The GitHub repository mizanulridhoaohana/klasifikasi_buah contains a labelled image folder "hsv_dataset" with 3 categories: manggis, pisang, rambutan. Examples follow, each with its label.

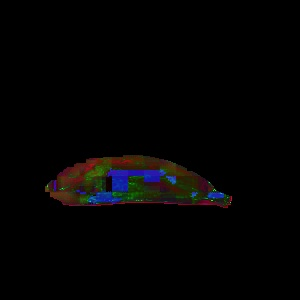
Label: pisang

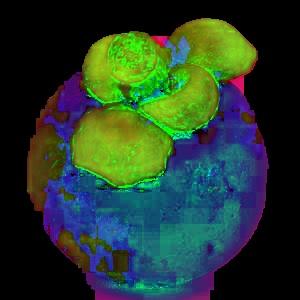
Label: manggis

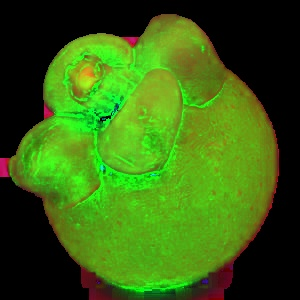
Label: manggis

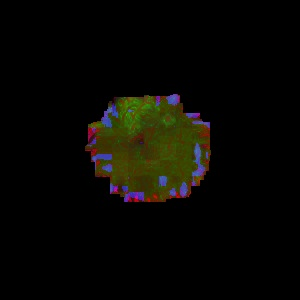
Label: rambutan
